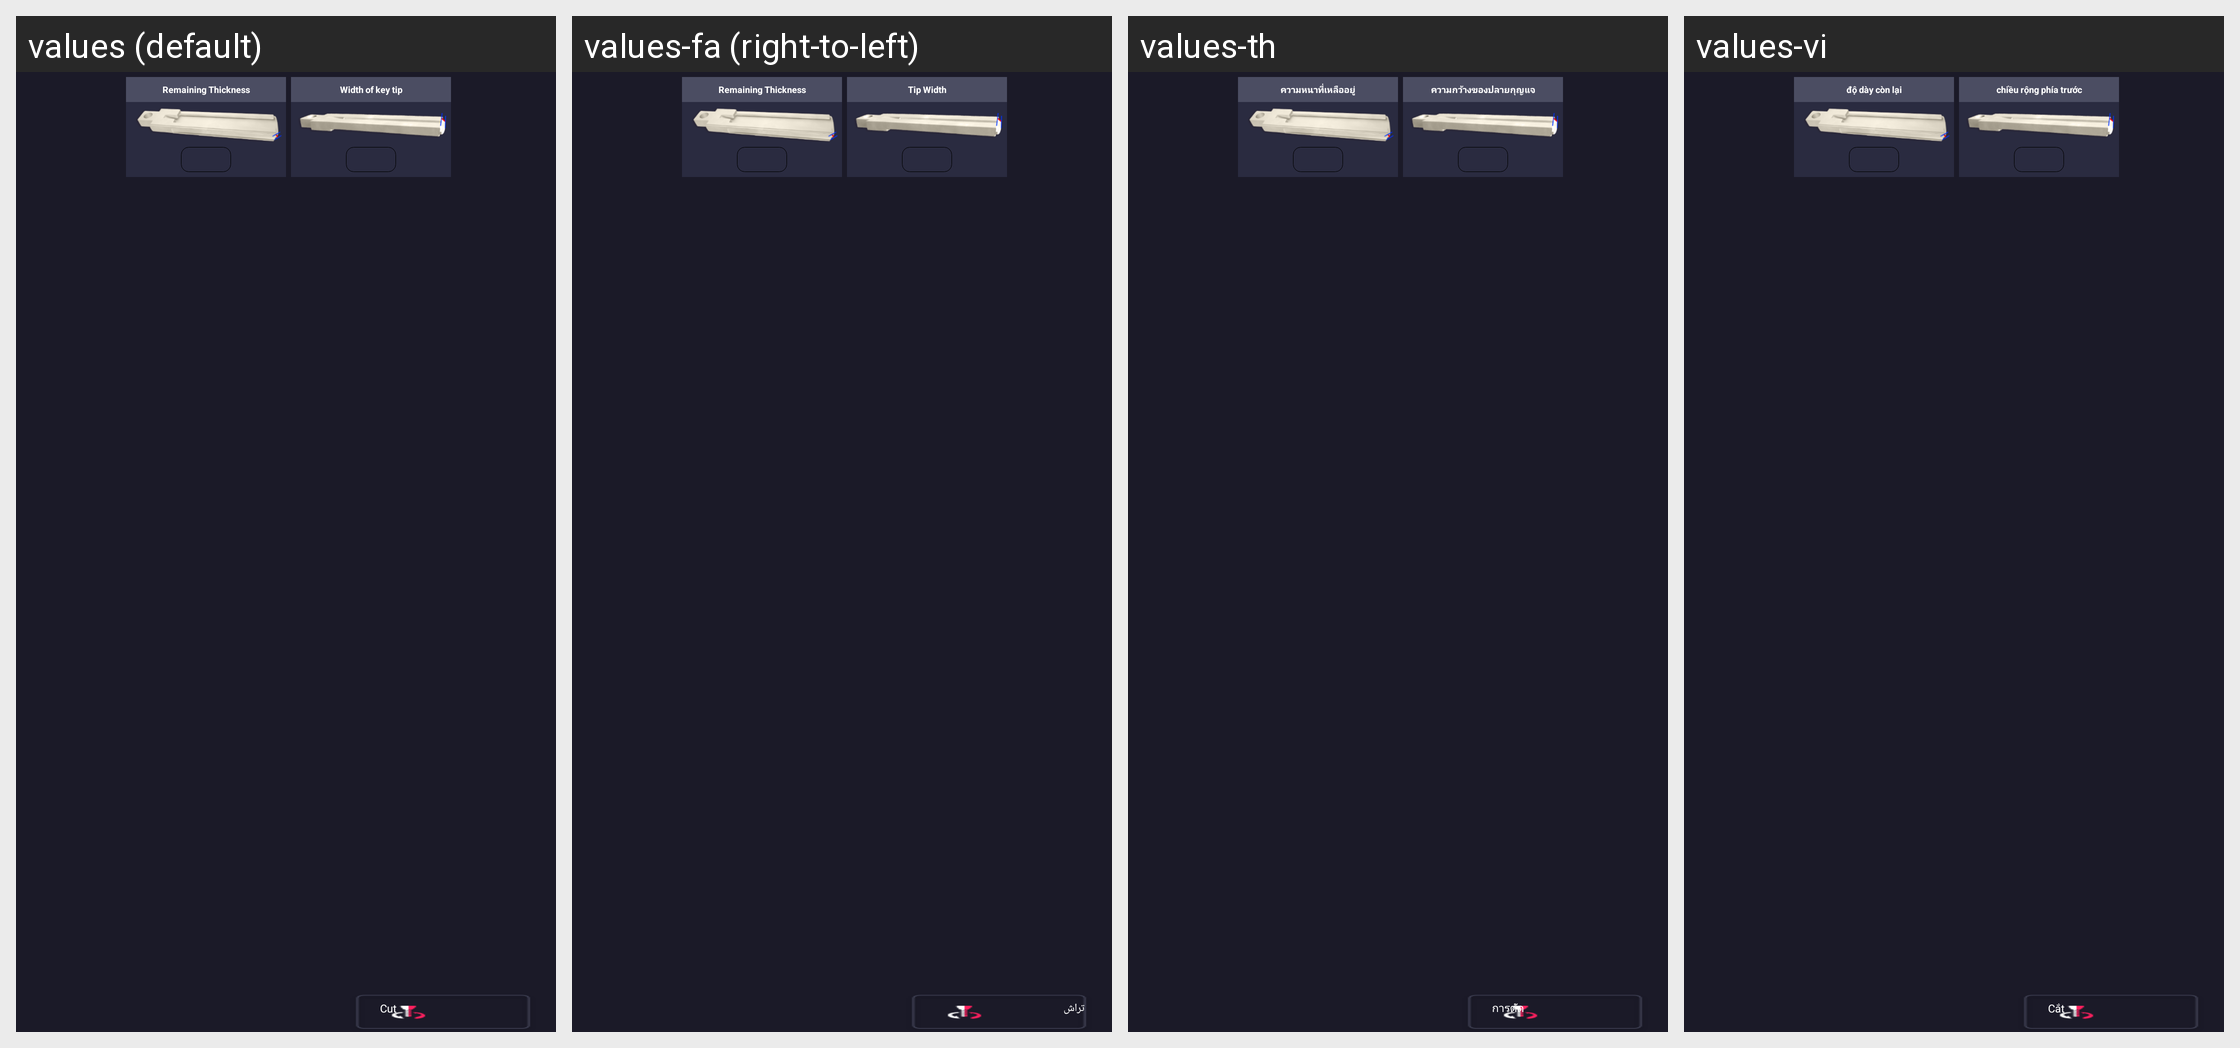

Here is an Android app screen in its default locale and in the app's own translations. Write out the translated-string differences for the strings that appear on this screen.
Android screen res/layout/fragment_blank_cut_lxp90to80k.xml rendered under 4 locales, left to right: values (default), values-fa (right-to-left), values-th, values-vi. Device: Nexus 5 (rendered at 1080×1920; each locale shown at half size, 540×960, under a caption strip naming it); theme AppTheme.
Other locales in the repository, not shown: values-ar-rIL, values-cs, values-de, values-en, values-es, values-fr, values-it, values-ko, values-pl, values-pt, values-ru, values-te, values-tr, values-zh.
Strings drawn on this screen, with the default value and each locale's value (text and hints the layout hard-codes, and strings that could not be matched under every locale, appear in the picture but are not listed):

remaining_thickness
  values: Remaining Thickness
  values-fa: Remaining Thickness
  values-th: ความหนาที่เหลืออยู่
  values-vi: độ dày còn lại

tip_width
  values: Width of key tip
  values-fa: Tip Width
  values-th: ความกว้างของปลายกุญแจ
  values-vi: chiều rộng phía trước

cut
  values: Cut
  values-fa: تراش
  values-th: การตัด
  values-vi: Cắt
